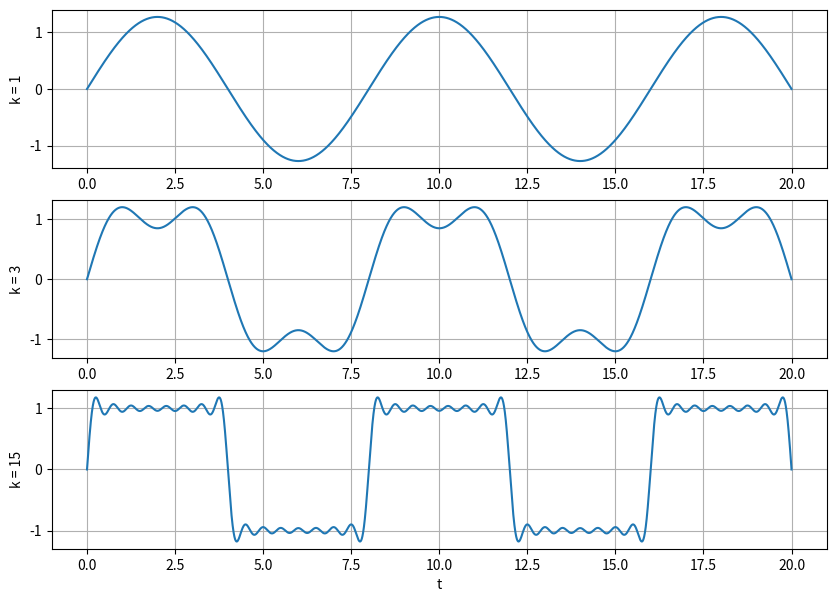
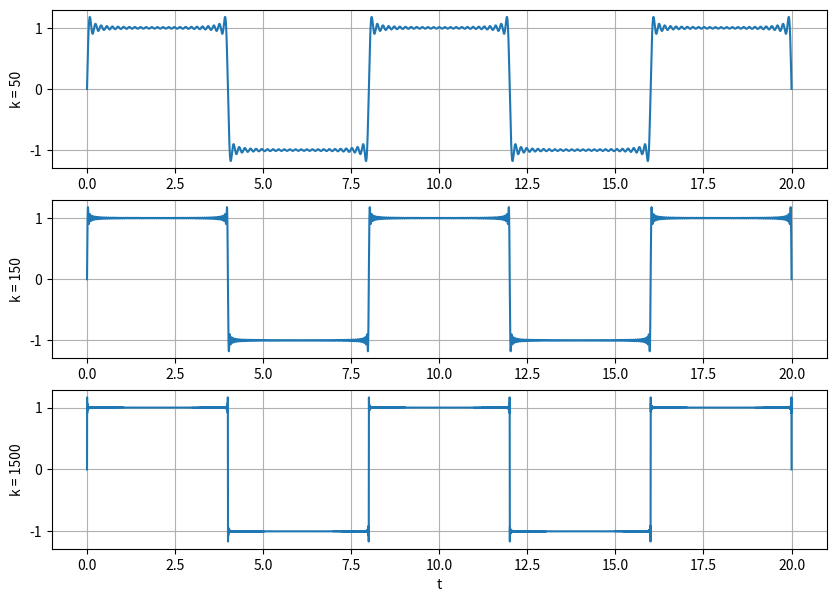

The matplotlib source for these figures, in order:
#######################################
#                                     #
# [redacted]
# [redacted]
#  Lab 8                              #
#  21OCT2021                          #
#                                     # 
#                                     # 
#######################################

import numpy as np
import matplotlib.pyplot as plt
import scipy.signal as sig

T = 8
#Part1 Task1
w0 = 2*np.pi/T
a0 = 1*T/2 - 1*T/2
print("a0 = ", a0)
a1 = 2/T * 1/(1*w0)*(np.sin(T*1*w0/2)-np.sin(0)+np.sin(0) - np.sin(-T*1*w0/2))
print("a1 =", a1)
k = 1
b1 = 2/(k*np.pi)*(1-np.cos(k*np.pi))
print("b1 = ", b1)
k = 2
b2 = 2/(k*np.pi)*(1-np.cos(k*np.pi))
k = 3
b3 = 2/(k*np.pi)*(1-np.cos(k*np.pi))
print("b2 = ", b2)
print("b3 = ", b3)

#Part1 Task2
steps = 1e-3
t = np.arange(0, 20 + steps, steps)

def x(k):
    b = 0
    y = 0
    for x in np.arange(1, k+1):
        b = 2/((x)*np.pi)*(1-np.cos((x)*np.pi))
        xt = b*np.sin(x*w0*t)
        y += xt
    return y
    

plt.figure ( figsize = (10 , 7) )
plt.subplot (3 , 1 , 1)
plt.plot (t , x(1))
plt.grid ()
plt.ylabel ('k = 1')

plt.subplot (3 , 1 , 2)
plt.plot (t , x(3))
plt.grid ()
plt.ylabel ('k = 3')

plt.subplot (3 , 1 , 3)
plt.plot (t , x(15))
plt.grid ()
plt.ylabel ('k = 15')
plt.xlabel ('t')
plt.show ()

plt.figure ( figsize = (10 , 7) )
plt.subplot (3 , 1 , 1)
plt.plot (t , x(50))
plt.grid ()
plt.ylabel ('k = 50')

plt.subplot (3 , 1 , 2)
plt.plot (t , x(150))
plt.grid ()
plt.ylabel ('k = 150')

plt.subplot (3 , 1 , 3)
plt.plot (t , x(1500))
plt.grid ()
plt.ylabel ('k = 1500')
plt.xlabel ('t')
plt.show ()
